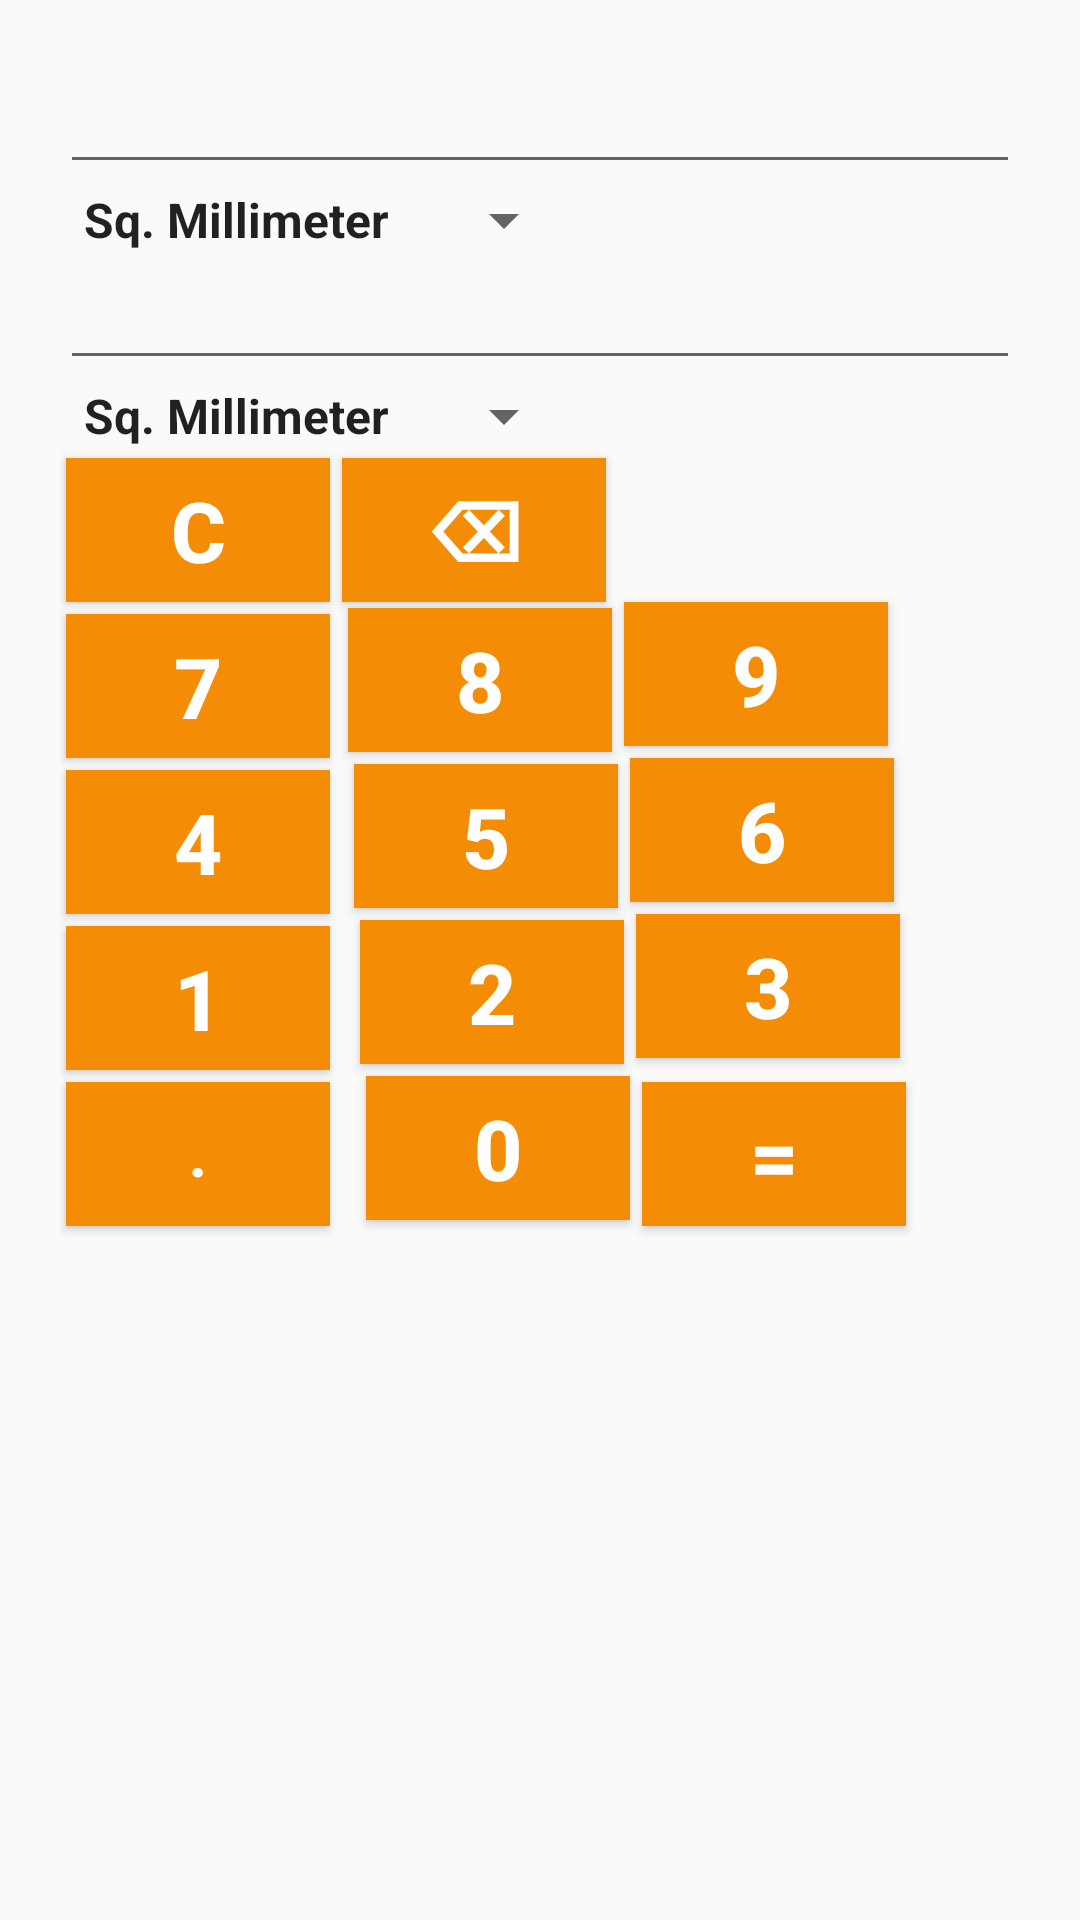

The Android layout XML behind this screen, and the referenced resources:
<!-- AndroidManifest.xml: application theme AppTheme -->
<!-- res/layout/activity_conversion_units.xml -->
<?xml version="1.0" encoding="utf-8"?>
<RelativeLayout xmlns:android="http://schemas.android.com/apk/res/android"
    xmlns:tools="http://schemas.android.com/tools"
    android:layout_width="match_parent"
    android:layout_height="match_parent"
    android:paddingBottom="@dimen/activity_vertical_margin"
    android:paddingLeft="@dimen/activity_horizontal_margin"
    android:paddingRight="@dimen/activity_horizontal_margin"
    android:paddingTop="@dimen/activity_vertical_margin"
    tools:context=".ConversionUnitsActivity"
>

    <EditText
        android:fontFamily="sans-serif-light"
        android:layout_width="match_parent"
        android:layout_height="wrap_content"
        android:id="@+id/item1"
        android:layout_alignParentTop="true"
        android:layout_alignParentLeft="true"
        android:layout_alignParentStart="true" />

    <Spinner
        android:fontFamily="sans-serif-light"
        android:layout_width="wrap_content"
        android:layout_height="wrap_content"
        android:id="@+id/spinner1"
        android:layout_below="@+id/item1"
        android:layout_alignParentLeft="true"
        android:layout_alignParentStart="true"
        android:entries="@array/area"/>

    <EditText
        android:fontFamily="sans-serif-light"
        android:layout_width="match_parent"
        android:layout_height="wrap_content"
        android:id="@+id/item2"
        android:layout_below="@+id/spinner1"
        android:layout_alignParentLeft="true"
        android:layout_alignParentStart="true"/>

    <Spinner
        android:fontFamily="sans-serif-light"
        android:layout_width="wrap_content"
        android:layout_height="wrap_content"
        android:id="@+id/spinner2"
        android:layout_below="@+id/item2"
        android:layout_alignParentLeft="true"
        android:layout_alignParentStart="true"
        android:entries="@array/area"/>

    <Button
        style="@style/ButtonRight"
        android:layout_width="wrap_content"
        android:layout_height="wrap_content"
        android:text="@string/clear"
        android:id="@+id/clear"
        android:layout_below="@+id/spinner2"
        android:layout_alignParentLeft="true"
        android:layout_alignParentStart="true"
        android:onClick="onClick"/>

    <Button
        style="@style/ButtonRight"
        android:layout_width="wrap_content"
        android:layout_height="wrap_content"
        android:text="@string/backspace"
        android:id="@+id/backSpace"
        android:layout_below="@+id/spinner2"
        android:layout_toRightOf="@+id/clear"
        android:layout_toEndOf="@+id/clear"
        android:onClick="onClick"/>

    <Button
        style="@style/ButtonRight"
        android:layout_width="wrap_content"
        android:layout_height="wrap_content"
        android:text="7"
        android:id="@+id/num7"
        android:layout_below="@+id/clear"
        android:layout_alignParentLeft="true"
        android:layout_alignParentStart="true"
        android:onClick="onClick"/>

    <Button
        style="@style/ButtonRight"
        android:layout_width="wrap_content"
        android:layout_height="wrap_content"
        android:text="8"
        android:id="@+id/num8"
        android:layout_alignBottom="@+id/num7"
        android:layout_alignLeft="@+id/backSpace"
        android:layout_alignStart="@+id/backSpace"
        android:onClick="onClick"/>

    <Button
        android:id="@+id/num9"
        style="@style/ButtonRight"
        android:layout_width="wrap_content"
        android:layout_height="wrap_content"
        android:layout_alignBottom="@+id/num8"
        android:layout_toEndOf="@+id/num8"
        android:layout_toRightOf="@+id/num8"
        android:onClick="onClick"
        android:text="9" />

    <Button
        style="@style/ButtonRight"
        android:layout_width="wrap_content"
        android:layout_height="wrap_content"
        android:text="4"
        android:id="@+id/num4"
        android:layout_below="@+id/num7"
        android:layout_alignParentLeft="true"
        android:layout_alignParentStart="true"
        android:nestedScrollingEnabled="true"
        android:onClick="onClick" />

    <Button
        style="@style/ButtonRight"
        android:layout_width="wrap_content"
        android:layout_height="wrap_content"
        android:text="5"
        android:id="@+id/num5"
        android:layout_alignBottom="@+id/num4"
        android:layout_alignLeft="@+id/num8"
        android:layout_alignStart="@+id/num8"
        android:onClick="onClick" />

    <Button
        style="@style/ButtonRight"
        android:layout_width="wrap_content"
        android:layout_height="wrap_content"
        android:text="6"
        android:id="@+id/num6"
        android:layout_alignBottom="@+id/num5"
        android:layout_toRightOf="@+id/num5"
        android:layout_toEndOf="@+id/num5"
        android:onClick="onClick" />

    <Button
        style="@style/ButtonRight"
        android:layout_width="wrap_content"
        android:layout_height="wrap_content"
        android:text="1"
        android:id="@+id/num1"
        android:layout_below="@+id/num4"
        android:layout_alignParentLeft="true"
        android:layout_alignParentStart="true"
        android:onClick="onClick" />

    <Button
        style="@style/ButtonRight"
        android:layout_width="wrap_content"
        android:layout_height="wrap_content"
        android:text="2"
        android:id="@+id/num2"
        android:layout_alignBottom="@+id/num1"
        android:layout_alignLeft="@+id/num5"
        android:layout_alignStart="@+id/num5"
        android:onClick="onClick" />

    <Button
        style="@style/ButtonRight"
        android:layout_width="wrap_content"
        android:layout_height="wrap_content"
        android:text="3"
        android:id="@+id/num3"
        android:layout_alignBottom="@+id/num2"
        android:layout_toRightOf="@+id/num2"
        android:layout_toEndOf="@+id/num2"
        android:onClick="onClick" />

    <Button
        style="@style/ButtonRight"
        android:layout_width="wrap_content"
        android:layout_height="wrap_content"
        android:text="0"
        android:id="@+id/num0"
        android:layout_below="@+id/num2"
        android:layout_alignLeft="@+id/num2"
        android:layout_alignStart="@+id/num2"
        android:onClick="onClick" />

    <Button
        style="@style/ButtonRight"
        android:layout_width="wrap_content"
        android:layout_height="wrap_content"
        android:text="."
        android:id="@+id/dot"
        android:textSize="20dp"
        android:onClick="onClick"
        android:layout_alignTop="@+id/num0"
        android:layout_alignParentLeft="true"
        android:layout_alignParentStart="true" />

    <Button
        style="@style/ButtonRight"
        android:layout_width="wrap_content"
        android:layout_height="wrap_content"
        android:text="="
        android:id="@+id/equal"
        android:onClick="onClick"
        android:layout_alignTop="@+id/num0"
        android:layout_alignLeft="@+id/num3"
        android:layout_alignStart="@+id/num3" />
</RelativeLayout>
<!-- resources referenced by this layout -->
<resources>
  <string-array name="area">
          <item>Sq. Millimeter</item>
          <item>Sq. Centimeter</item>
          <item>Sq Meter</item>
          <item>Sq. Kilometer</item>
          <item>Acre</item>
          <item>Hectare</item>
      </string-array>
  <dimen name="activity_horizontal_margin">20dp</dimen>
  <dimen name="activity_vertical_margin">20dp</dimen>
  <string name="backspace">⌫</string>
  <string name="clear">C</string>
  <style name="ButtonRight" parent="Widget.AppCompat.Button">
  
          <item name="android:foreground">?android:attr/selectableItemBackground</item>
          <item name="android:textSize">@dimen/button_text_size</item>
          <item name="android:background">@color/colorAccent</item>
          <item name="android:layout_margin">2dp</item>
          <item name="android:textColor">@android:color/white</item>
  
          <item name="android:textAllCaps">false</item>
      </style>
  <style name="AppTheme" parent="Theme.AppCompat.Light.NoActionBar">
          
          <item name="colorPrimary">@color/colorPrimary</item>
          <item name="colorPrimaryDark">@color/colorPrimaryDark</item>
          <item name="colorAccent">@color/colorAccent</item>
          <item name="android:textStyle">bold</item>
  
      </style>
  <dimen name="button_text_size">28sp</dimen>
  <color name="colorAccent">#f48c06</color>
  <color name="colorPrimary">#1c1c1c</color>
  <color name="colorPrimaryDark">#505050</color>
</resources>
